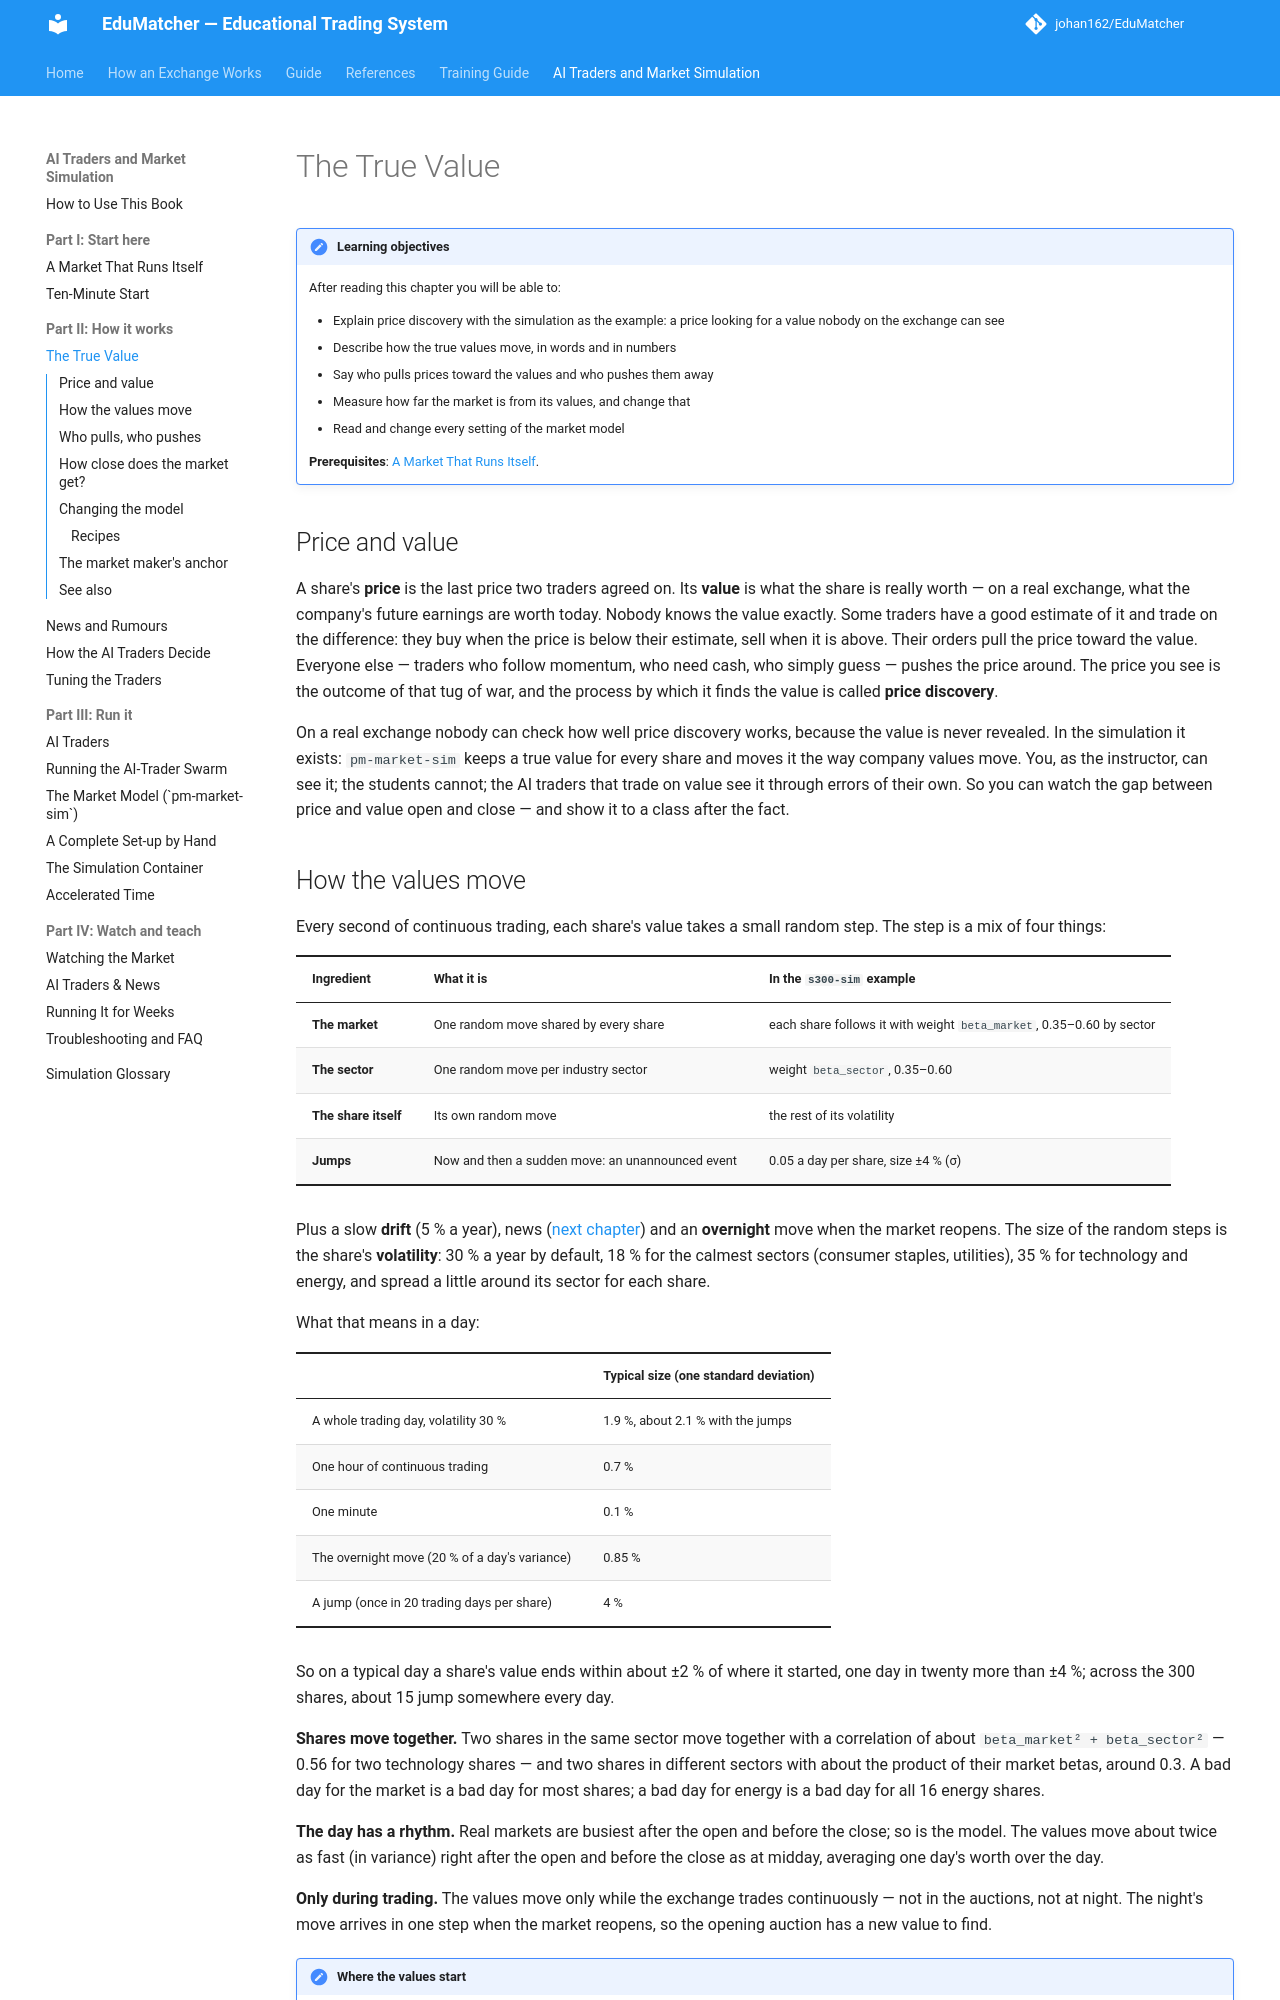

repository: johan162/EduMatcher · page: books/ai-traders/part-2-how-it-works/030-the-true-value/index.html · generator: mkdocs

# The True Value

!!! note "Learning objectives"
    After reading this chapter you will be able to:

    - Explain price discovery with the simulation as the example: a price
      looking for a value nobody on the exchange can see
    - Describe how the true values move, in words and in numbers
    - Say who pulls prices toward the values and who pushes them away
    - Measure how far the market is from its values, and change that
    - Read and change every setting of the market model

    **Prerequisites**: [A Market That Runs Itself](../part-1-start-here/010-a-market-that-runs-itself.md).

## Price and value

A share's **price** is the last price two traders agreed on. Its **value** is
what the share is really worth — on a real exchange, what the company's
future earnings are worth today. Nobody knows the value exactly. Some traders
have a good estimate of it and trade on the difference: they buy when the
price is below their estimate, sell when it is above. Their orders pull the
price toward the value. Everyone else — traders who follow momentum, who need
cash, who simply guess — pushes the price around. The price you see is the
outcome of that tug of war, and the process by which it finds the value is
called **price discovery**.

On a real exchange nobody can check how well price discovery works, because
the value is never revealed. In the simulation it exists: `pm-market-sim`
keeps a true value for every share and moves it the way company values move.
You, as the instructor, can see it; the students cannot; the AI traders that
trade on value see it through errors of their own. So you can watch the gap
between price and value open and close — and show it to a class after the
fact.
